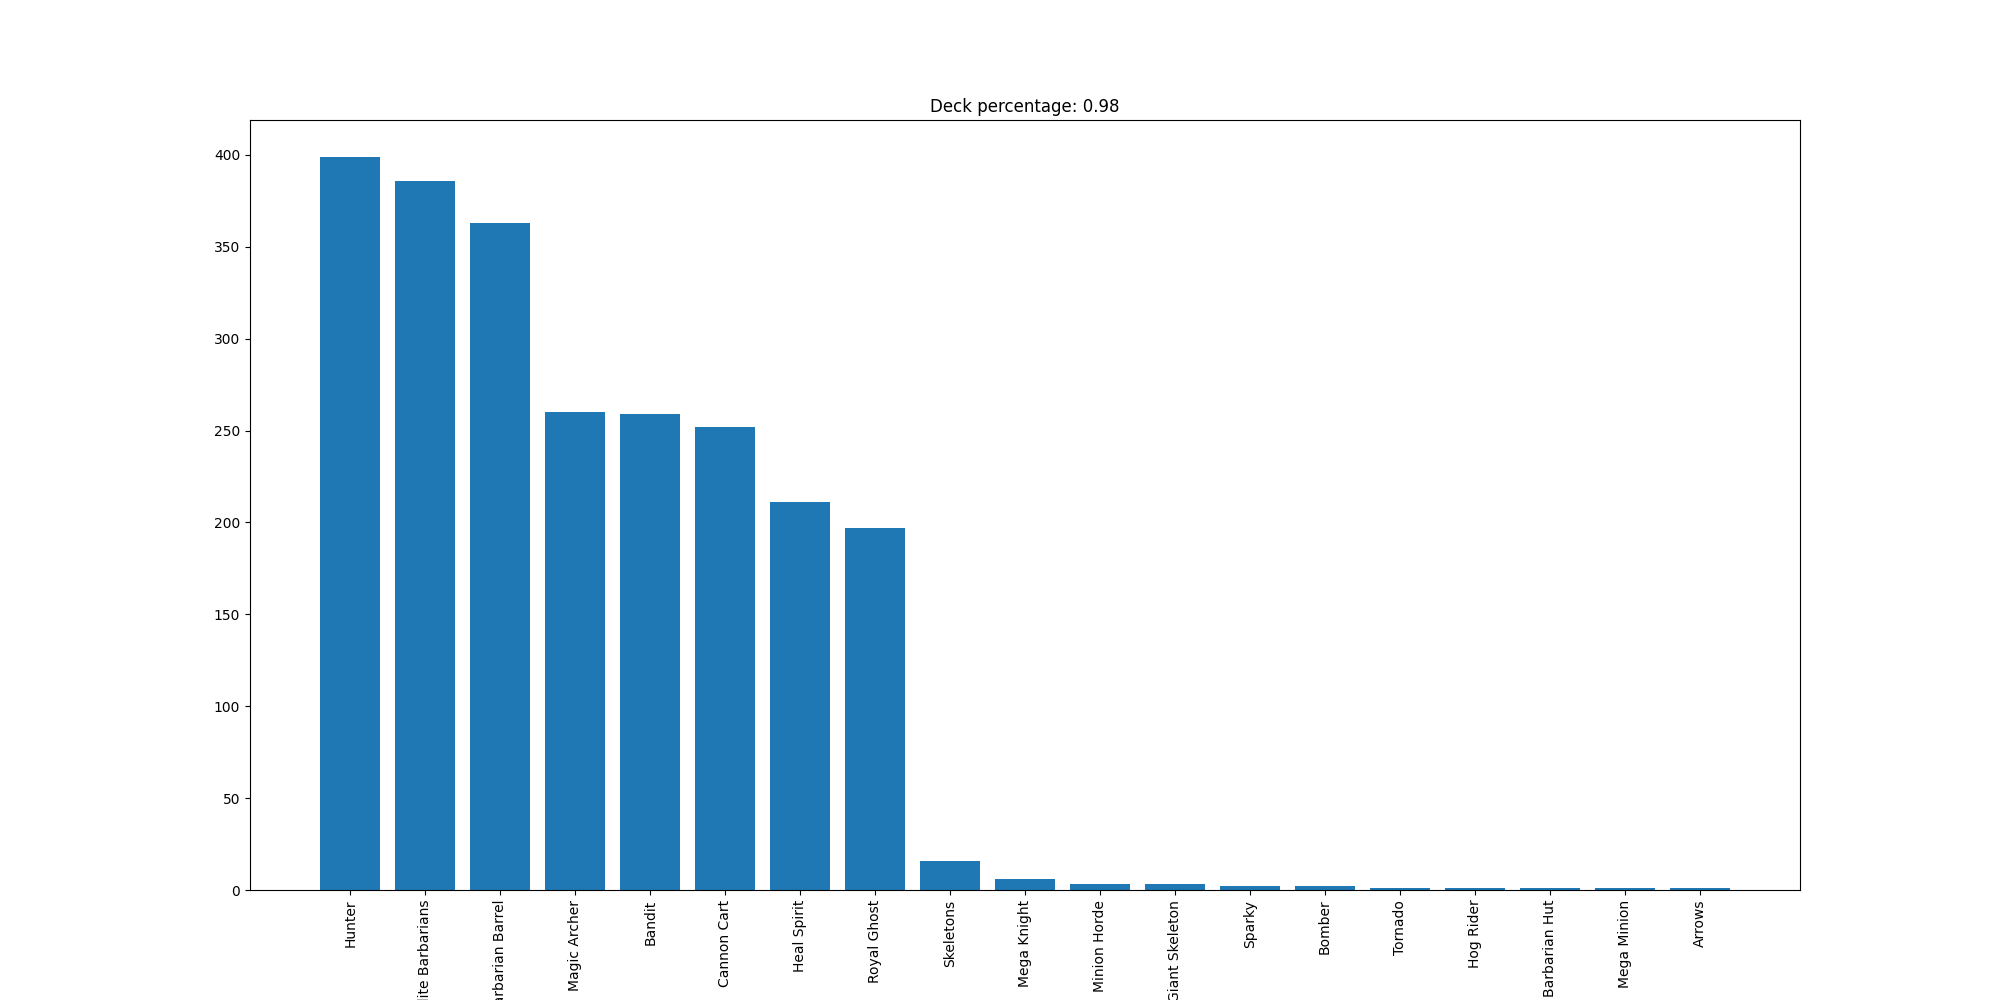

Source data for this figure (header and first rows):
Hunter, 399
Elite Barbarians, 386
Barbarian Barrel, 363
Magic Archer, 260
Bandit, 259
Cannon Cart, 252
Heal Spirit, 211
Royal Ghost, 197
Skeletons, 16
Mega Knight, 6
Minion Horde, 3
Giant Skeleton, 3
Sparky, 2
Bomber, 2
Tornado, 1
Hog Rider, 1
Barbarian Hut, 1
Mega Minion, 1
Arrows, 1
